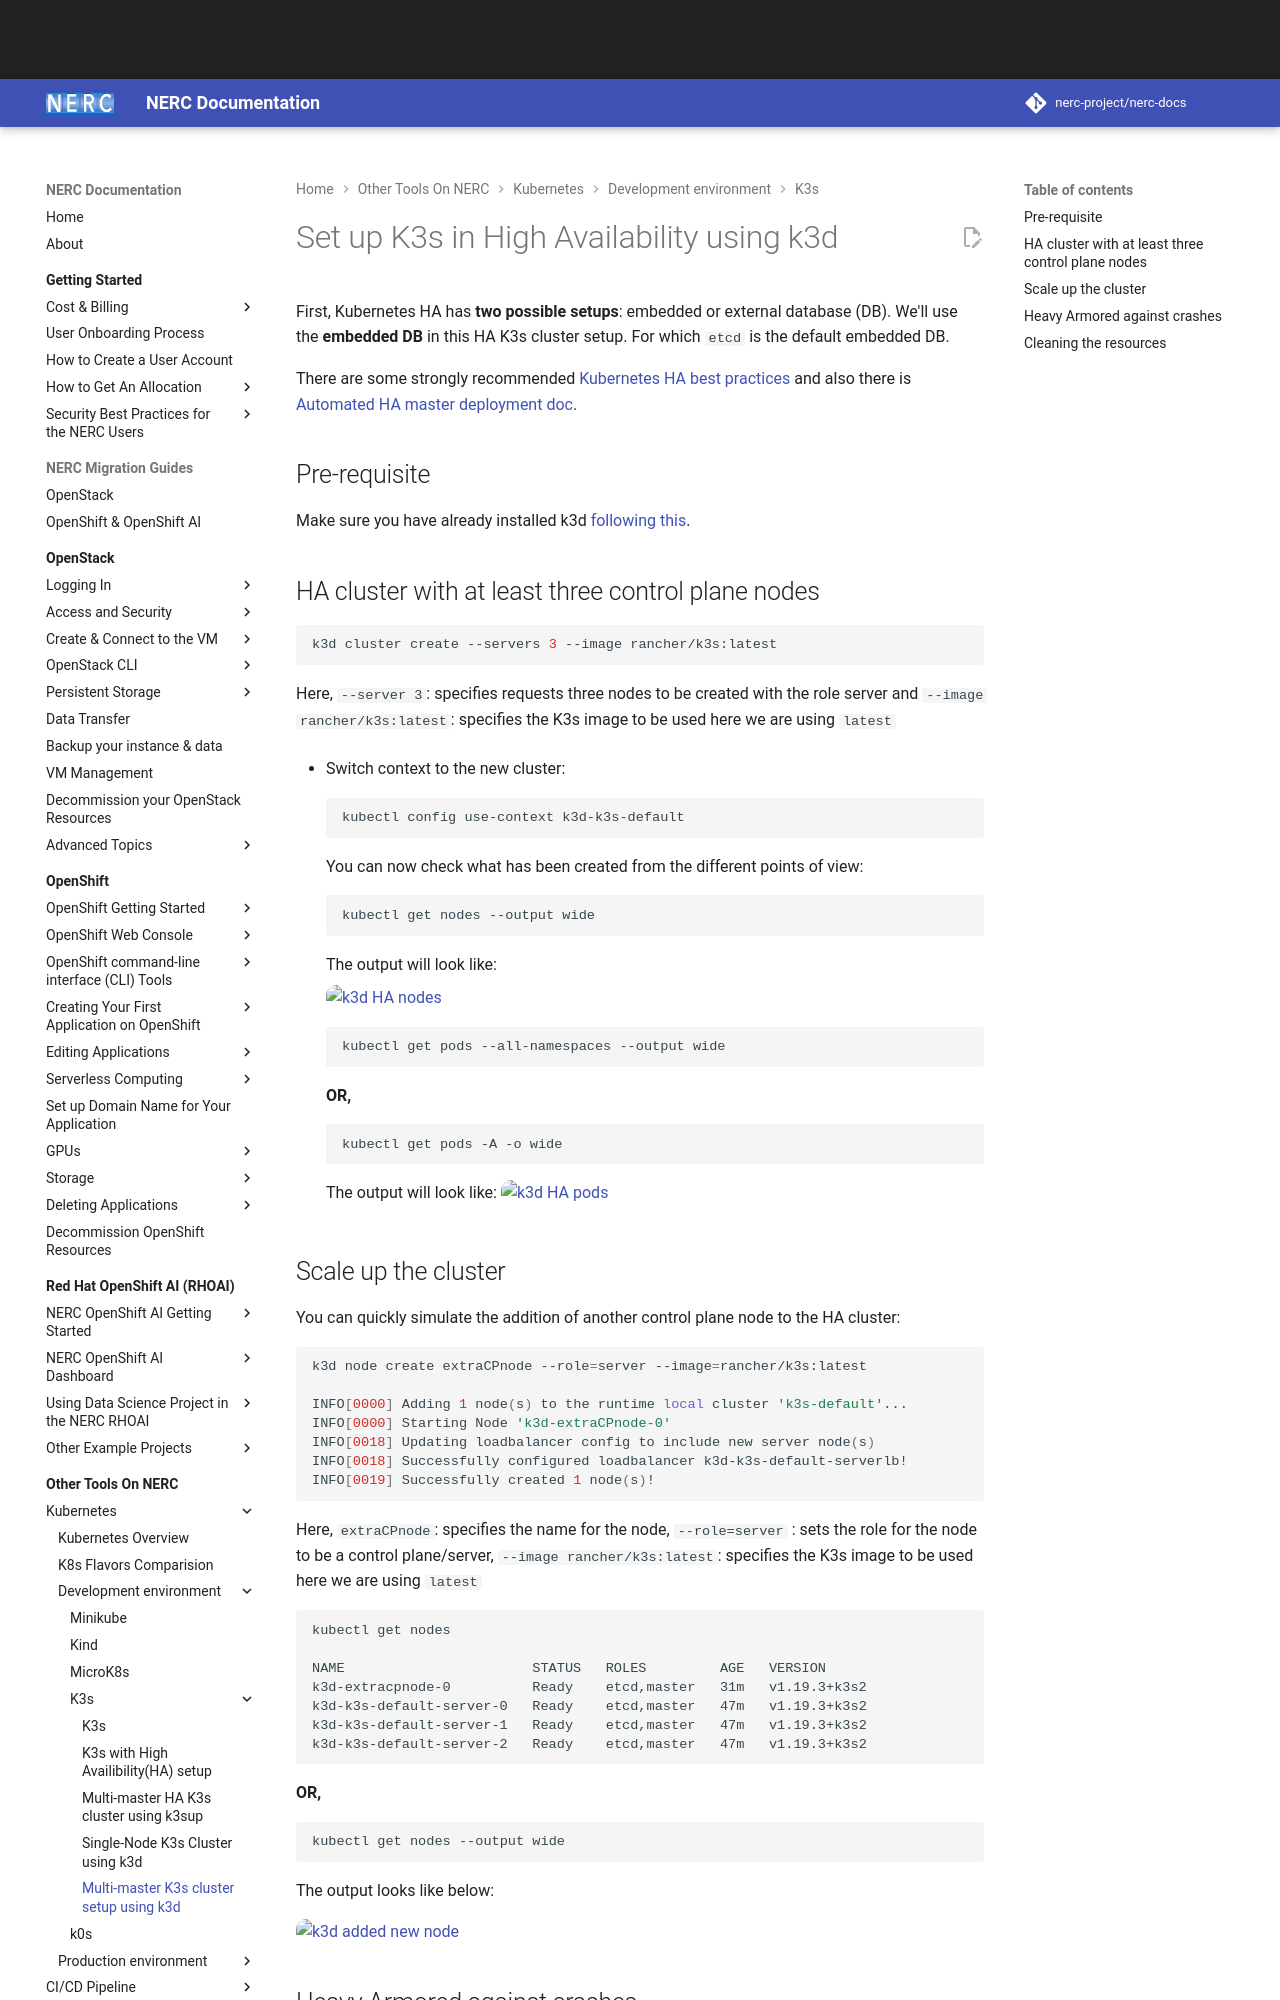

repository: nerc-project/nerc-docs · page: other-tools/kubernetes/k3s/k3s-ha-cluster-using-k3d/index.html · generator: mkdocs

# Set up K3s in High Availability using k3d

First, Kubernetes HA has **two possible setups**: embedded or external database
(DB). We'll use the **embedded DB** in this HA K3s cluster setup. For which `etcd`
is the default embedded DB.

There are some strongly recommended [Kubernetes HA best practices](https://kubernetes.io/docs/tasks/administer-cluster/highly-available-master/#best-practices-for-replicating-masters-for-ha-clusters)
and also there is [Automated HA master deployment doc](https://github.com/kubernetes/community/blob/master/contributors/design-proposals/cluster-lifecycle/ha_master.md).

## Pre-requisite

Make sure you have already installed k3d [following this](k3s-using-k3d.md#installing-k3d).

## HA cluster with at least three control plane nodes

```sh
k3d cluster create --servers 3 --image rancher/k3s:latest
```

Here, `--server 3`: specifies requests three nodes to be created with the role server
and `--image rancher/k3s:latest`: specifies the K3s image to be used here we are
using `latest`

-   Switch context to the new cluster:

    ```sh
    kubectl config use-context k3d-k3s-default
    ```

    You can now check what has been created from the different points of view:

    ```sh
    kubectl get nodes --output wide
    ```

    The output will look like:

    ![k3d HA nodes](../images/k3d_ha_nodes.png)

    ```sh
    kubectl get pods --all-namespaces --output wide
    ```

    **OR,**

    ```sh
    kubectl get pods -A -o wide
    ```

    The output will look like:
    ![k3d HA pods](../images/k3d_ha_pods.png)
